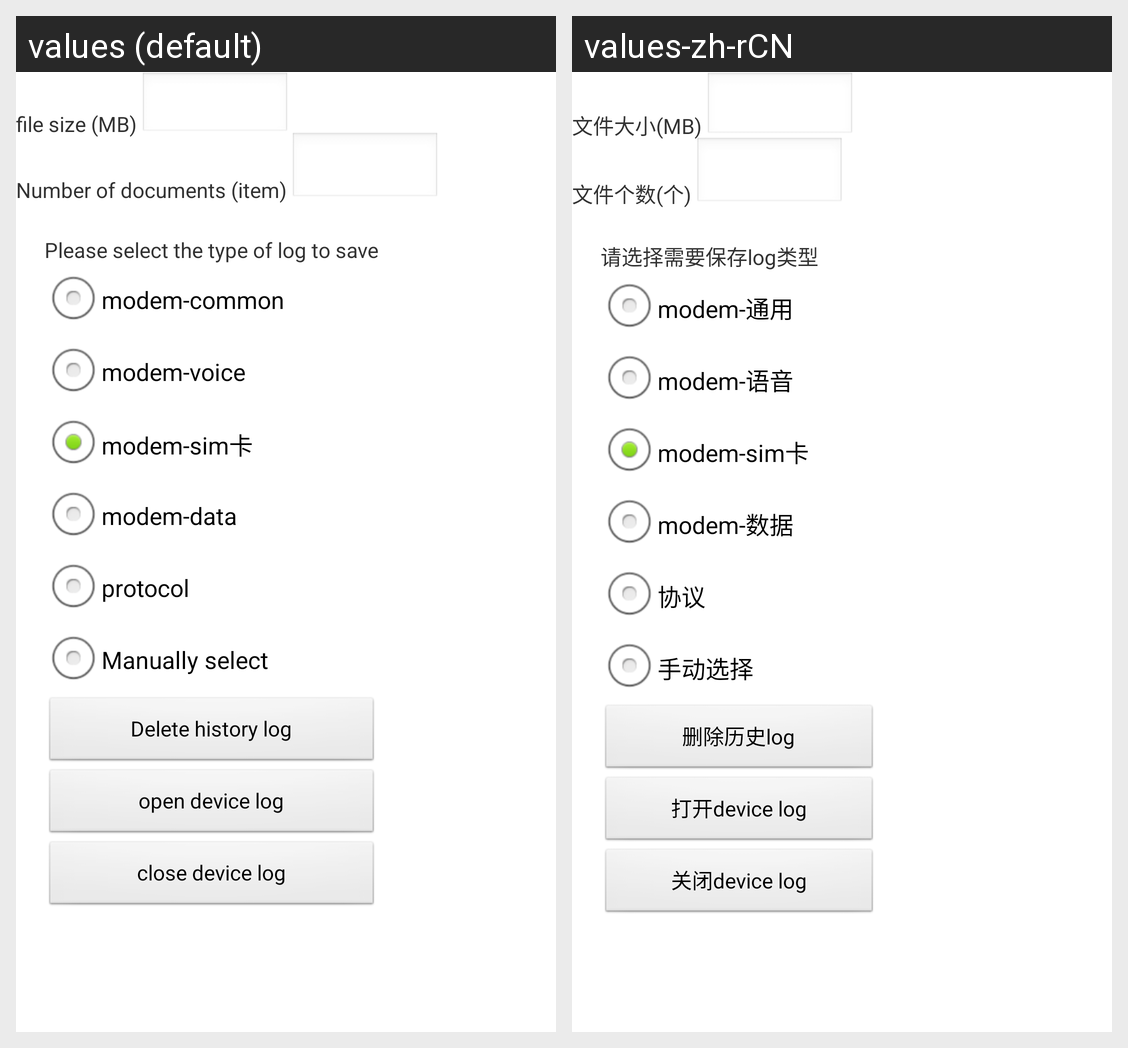

Translations of the strings shown on this Android screen, per locale in the grid:
Android screen res/layout/audio_qxdm_log.xml rendered under 2 locales, left to right: values (default), values-zh-rCN. Device: Nexus 5 (rendered at 1080×1920; each locale shown at half size, 540×960, under a caption strip naming it); theme AppTheme.
Strings drawn on this screen, with the default value and each locale's value (text and hints the layout hard-codes, and strings that could not be matched under every locale, appear in the picture but are not listed):

file_size
  values: file size (MB)
  values-zh-rCN: 文件大小(MB)

file_num
  values: Number of documents (item)
  values-zh-rCN: 文件个数(个)

save
  values: Please select the type of log to save
  values-zh-rCN: 请选择需要保存log类型

save_common
  values: modem-common
  values-zh-rCN: modem-通用

save_voice
  values: modem-voice
  values-zh-rCN: modem-语音

save_sim
  values: modem-sim卡
  values-zh-rCN: modem-sim卡

save_data
  values: modem-data
  values-zh-rCN: modem-数据

save_protocol
  values: protocol
  values-zh-rCN: 协议

save_selcte
  values: Manually select
  values-zh-rCN: 手动选择

remove_grab
  values: Delete history log
  values-zh-rCN: 删除历史log

select_grab
  values: open device log
  values-zh-rCN: 打开device log

close_grab
  values: close device log
  values-zh-rCN: 关闭device log
